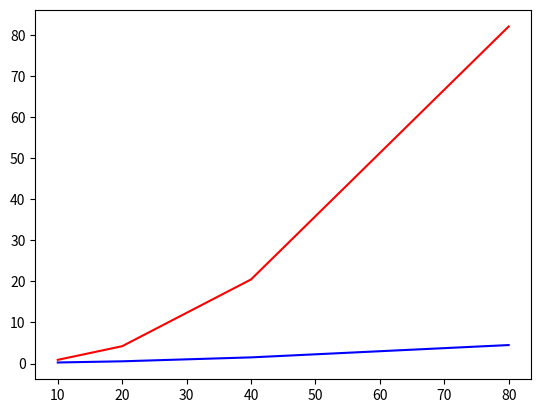

Python code for this plot:
import matplotlib.pyplot as plt

box_size = [10, 20, 40, 80]

quadtree_build_time = [10.954054832458496, 10.95795202255249, 10.915708065032959, 11.012521028518677]

num_vals_found = [19226, 72485, 253205, 724400]

gj_retrieve_structured_time = [0.0176, 0.021518, 0.022053, 0.051661]

gj_retrieve_unstructured_time = [0.097058, 1, 13, 128]

tot_retrieve_time_structured = [0.2735710144042969, 0.5628271102905273, 1.5192251205444336, 4.548176288604736]

tot_retrieve_time_unstructured = [0.9918620586395264, 5.218957185745239, 33.4666748046875, 210.05072903633118]


pure_poly_time_structured = [tot_retrieve_time_structured[i] - gj_retrieve_structured_time[i] for i in range(4)]
pure_poly_time_unstructured = [tot_retrieve_time_unstructured[i] - gj_retrieve_unstructured_time[i] for i in range(4)]

fig, ax = plt.subplots(1, 1)

# ax.plot(box_size, tot_retrieve_time_structured, color="b")
# ax.plot(box_size, tot_retrieve_time_unstructured, color="r")
# ax.plot(box_size, gj_retrieve_structured_time, color="b", linestyle="--")
# ax.plot(box_size, gj_retrieve_unstructured_time, color="r", linestyle="--")
# ax.set_yscale("log")

ax.plot(box_size, pure_poly_time_structured, color="b")
ax.plot(box_size, pure_poly_time_unstructured, color="r")

plt.show()
